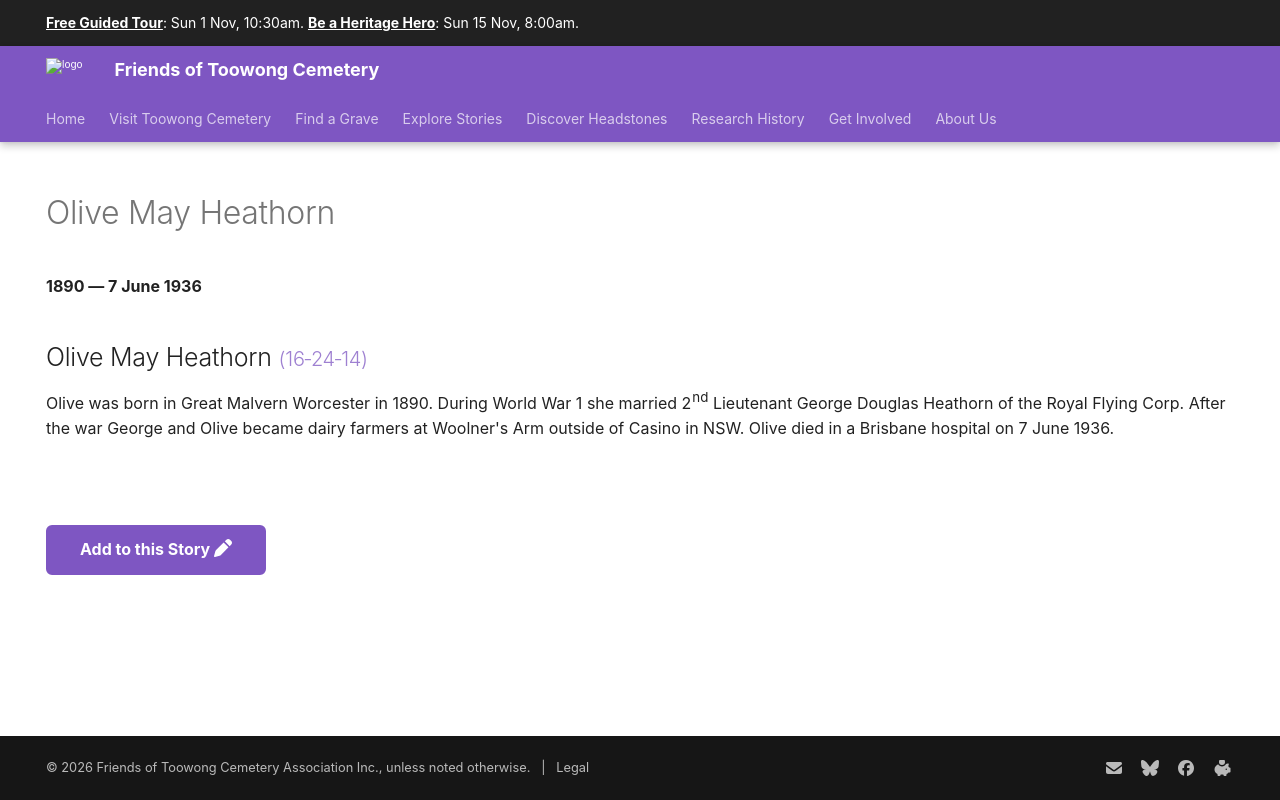

repository: 1871fotc/1871fotc.github.io · page: research/olive-may-heathorn/index.html · generator: mkdocs

---
title: Olive May Heathorn
description: A dairy farmer at Woolner's Arm outside of Casino, NSW
hide:
  - toc
  - navigation 
---

# Olive May Heathorn

**1890 — 7 June 1936**

--8<-- "snippets/olive-may-heathorn.md"

--8<-- "snippets/add-to-this-story.md"
